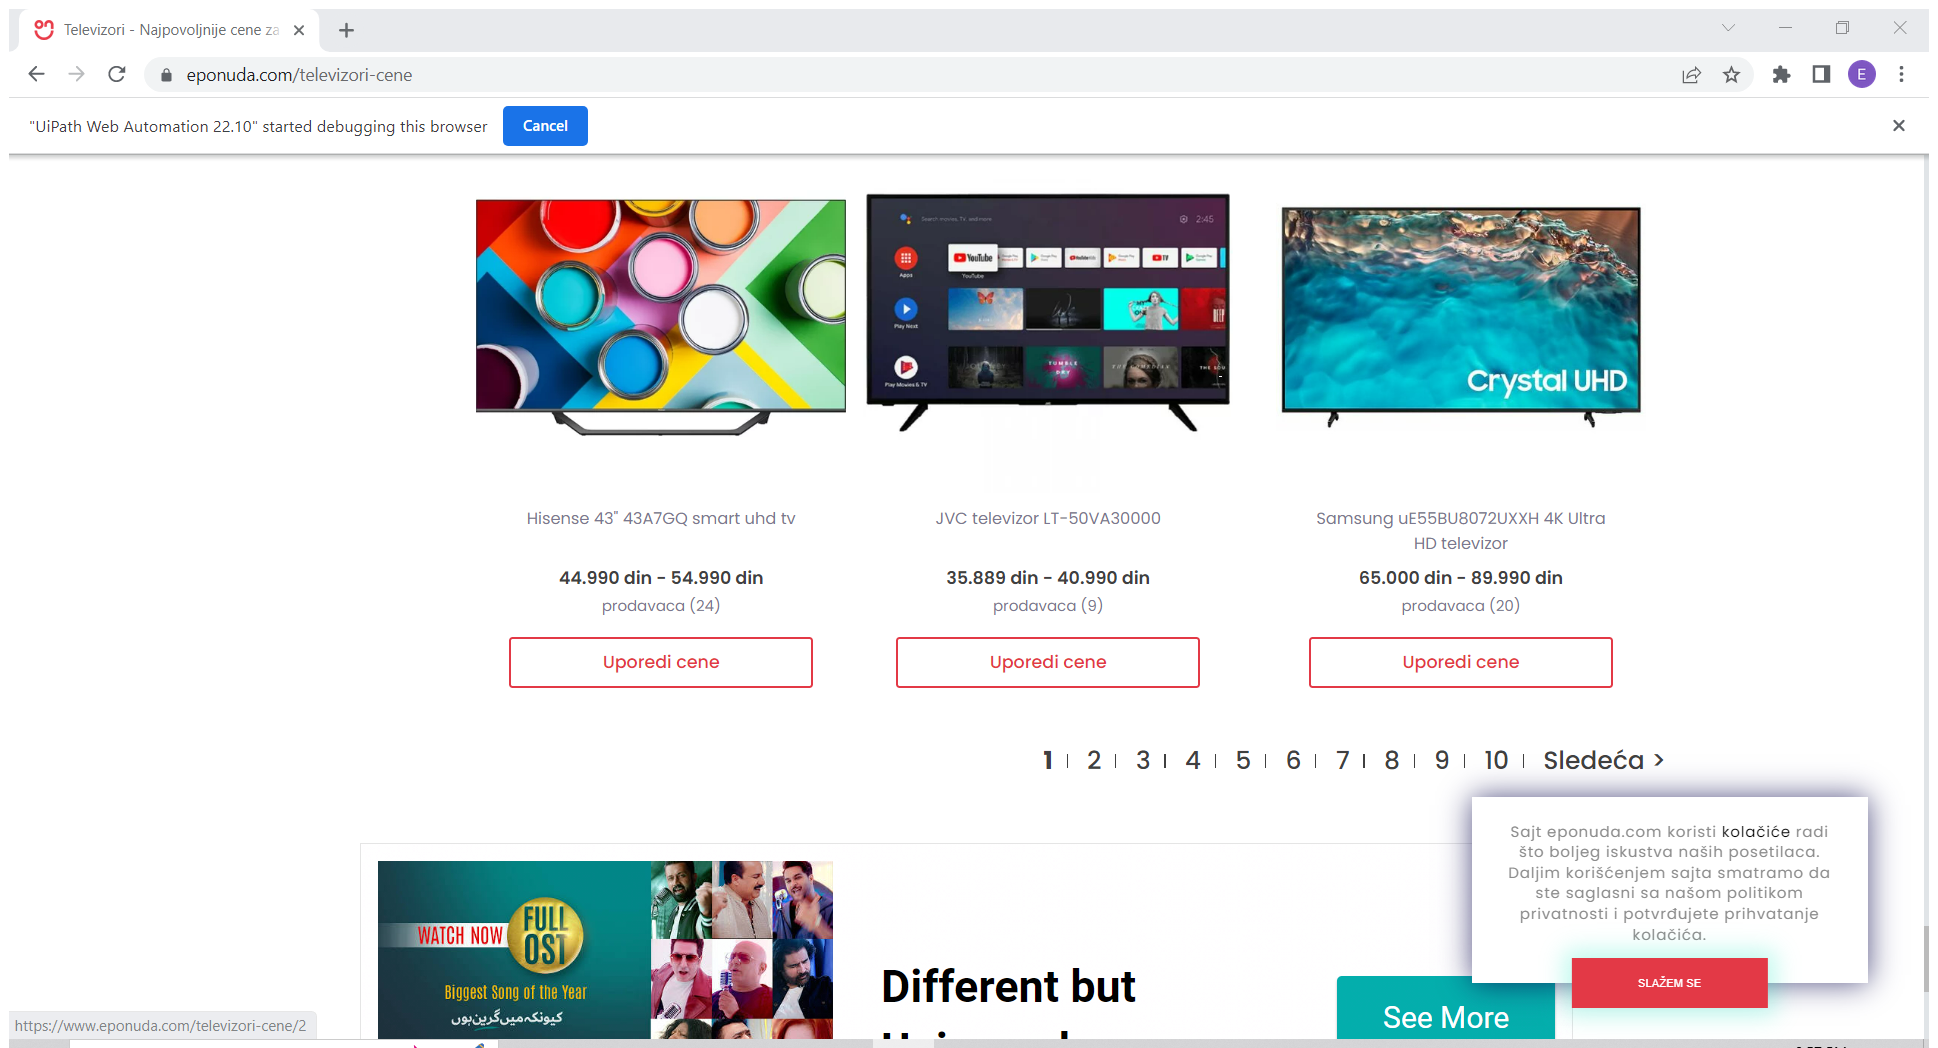
Workflow: Main

Step 1: Attach Browser 'Televizor Page' (chrome.exe)

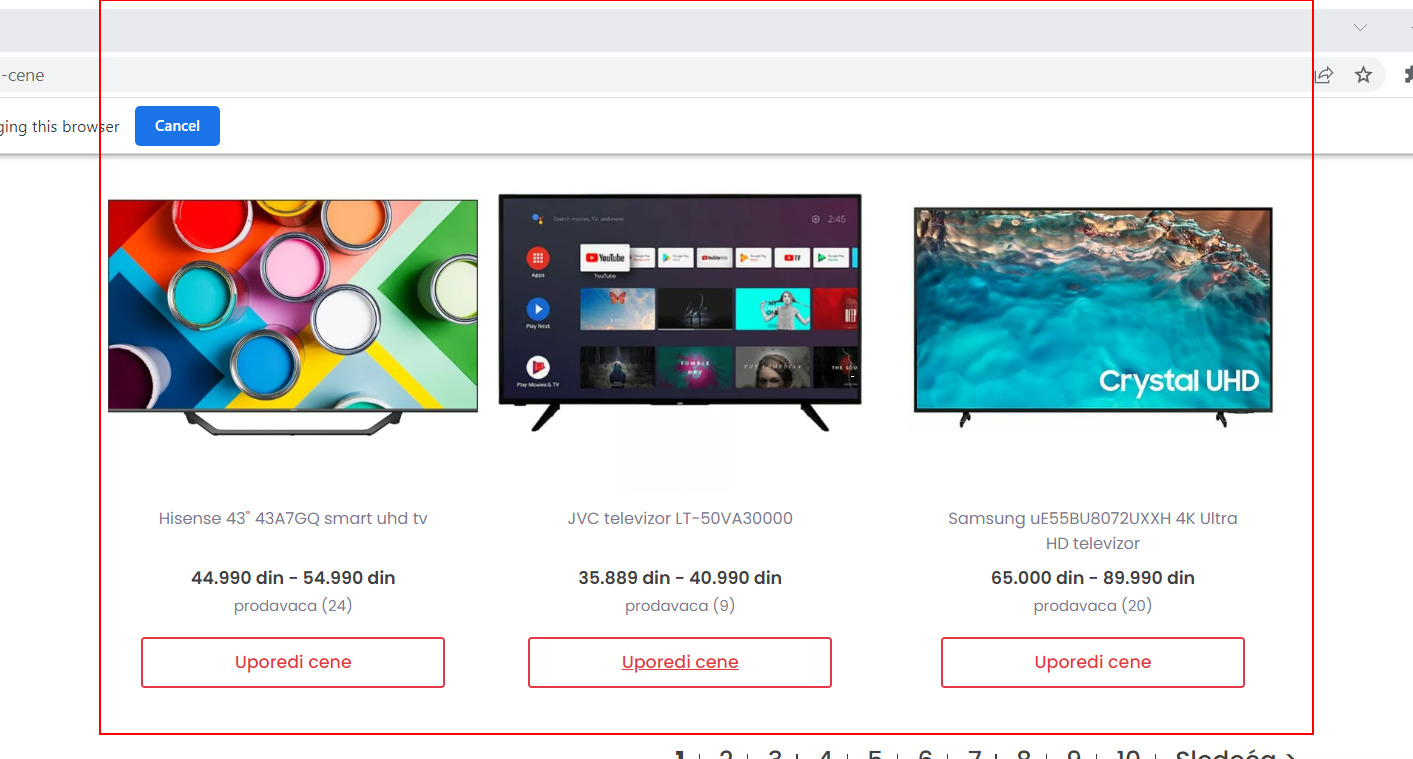
Step 2: get-text from the element 'pr_view_grid'

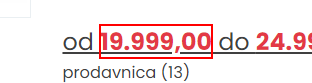
Step 3: get-text from the text

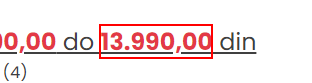
Step 4: get-text from the text

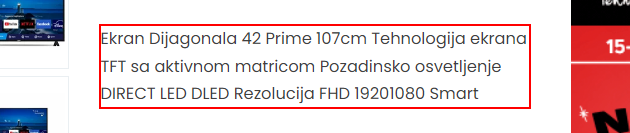
Step 5: get-text from the element

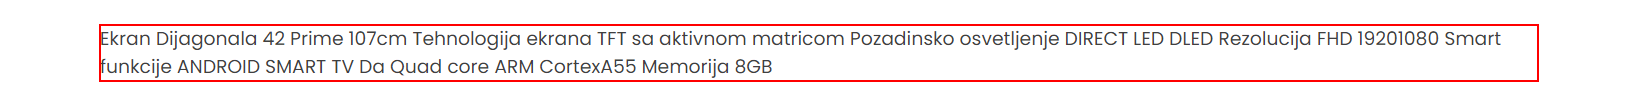
Step 6: get-text from the paragraph

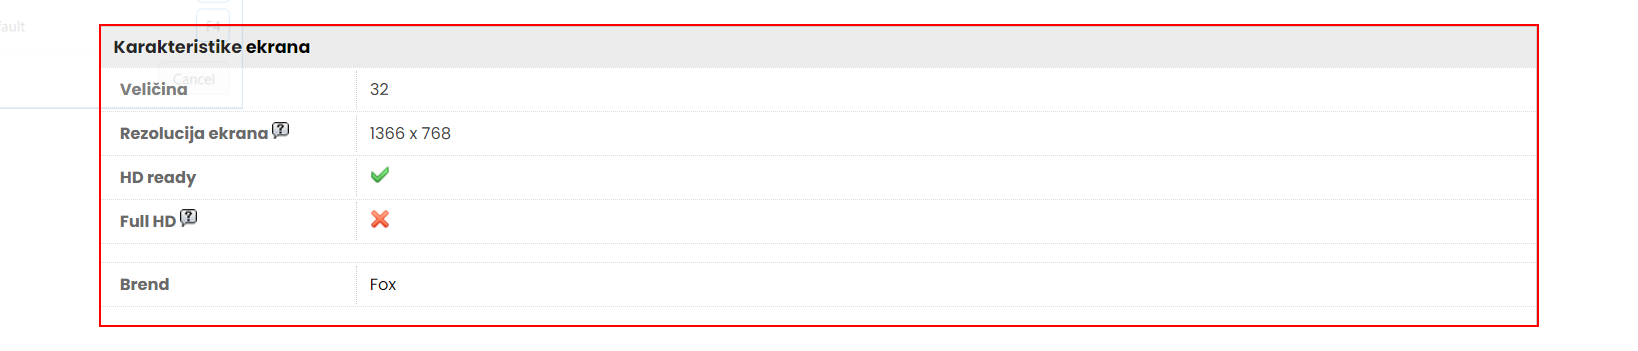
Step 7: get-attribute of the element (chrome.exe)